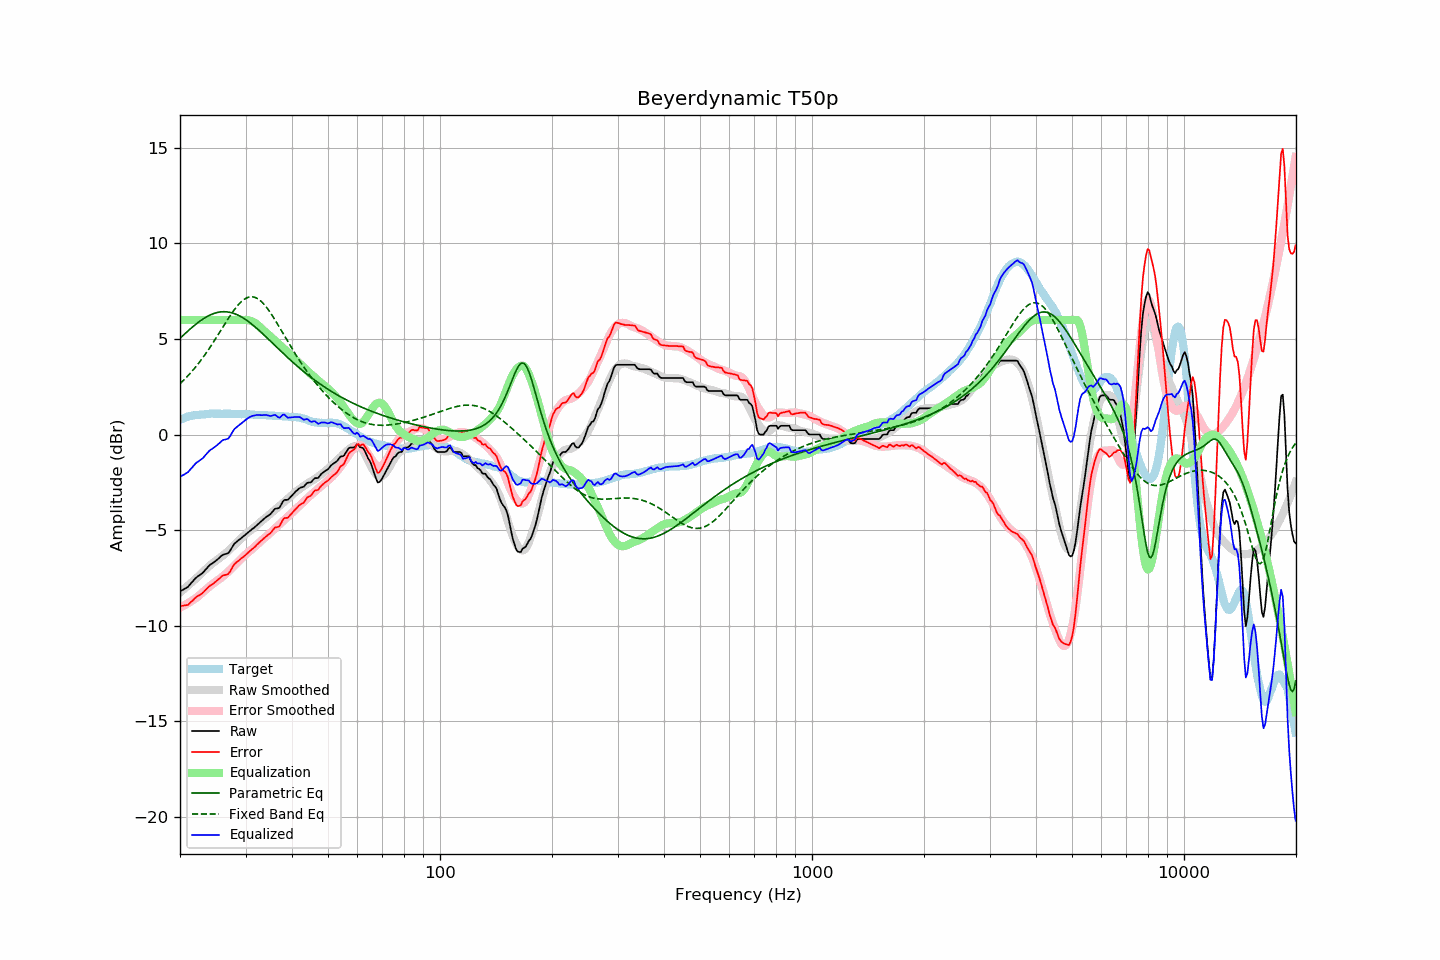

Data behind this chart, as committed beside it:
frequency, raw, error, smoothed, error_smoothed, equalization, parametric_eq, fixed_band_eq, equalized_raw, equalized_smoothed, target
20.00, -8.21, -8.98, -8.26, -9.05, 6.00, 5.04, 2.66, -2.21, -2.26, 0.77
20.20, -8.16, -8.97, -8.19, -9.01, 6.00, 5.12, 2.74, -2.16, -2.19, 0.81
20.40, -8.12, -8.96, -8.12, -8.97, 6.00, 5.20, 2.82, -2.12, -2.12, 0.84
20.61, -8.07, -8.94, -8.05, -8.92, 6.00, 5.27, 2.91, -2.07, -2.05, 0.87
20.81, -8.02, -8.93, -7.98, -8.88, 6.00, 5.35, 2.99, -2.02, -1.98, 0.91
21.02, -7.97, -8.92, -7.90, -8.83, 6.00, 5.43, 3.08, -1.97, -1.90, 0.95
21.23, -7.87, -8.83, -7.83, -8.78, 6.00, 5.50, 3.17, -1.87, -1.83, 0.96
21.44, -7.77, -8.75, -7.76, -8.72, 6.00, 5.57, 3.27, -1.77, -1.76, 0.98
21.66, -7.68, -8.68, -7.68, -8.67, 6.00, 5.65, 3.36, -1.68, -1.68, 1.00
21.87, -7.58, -8.59, -7.61, -8.61, 6.00, 5.72, 3.46, -1.58, -1.61, 1.01
22.09, -7.49, -8.52, -7.53, -8.55, 6.00, 5.78, 3.56, -1.49, -1.53, 1.03
22.31, -7.43, -8.46, -7.46, -8.49, 6.00, 5.85, 3.67, -1.43, -1.46, 1.03
22.54, -7.37, -8.41, -7.37, -8.41, 6.00, 5.91, 3.78, -1.37, -1.37, 1.04
22.76, -7.31, -8.36, -7.29, -8.34, 6.00, 5.97, 3.89, -1.31, -1.29, 1.05
22.99, -7.25, -8.30, -7.21, -8.27, 6.00, 6.03, 4.00, -1.25, -1.21, 1.05
23.22, -7.16, -8.22, -7.13, -8.20, 6.00, 6.08, 4.12, -1.16, -1.13, 1.06
23.45, -7.06, -8.12, -7.05, -8.12, 6.00, 6.14, 4.23, -1.06, -1.05, 1.07
23.69, -6.97, -8.05, -6.98, -8.05, 6.00, 6.18, 4.35, -0.97, -0.98, 1.07
23.92, -6.87, -7.95, -6.90, -7.98, 6.00, 6.23, 4.48, -0.87, -0.90, 1.08
24.16, -6.80, -7.89, -6.82, -7.91, 6.00, 6.27, 4.60, -0.80, -0.82, 1.09
24.40, -6.75, -7.85, -6.76, -7.84, 6.00, 6.30, 4.73, -0.75, -0.76, 1.10
24.65, -6.69, -7.78, -6.69, -7.78, 6.00, 6.34, 4.86, -0.69, -0.69, 1.09
24.89, -6.63, -7.72, -6.63, -7.72, 6.00, 6.36, 4.99, -0.63, -0.63, 1.09
25.14, -6.56, -7.65, -6.57, -7.66, 6.00, 6.39, 5.13, -0.56, -0.57, 1.09
25.39, -6.49, -7.58, -6.50, -7.60, 6.00, 6.40, 5.26, -0.49, -0.50, 1.09
25.65, -6.41, -7.50, -6.44, -7.54, 6.00, 6.42, 5.40, -0.41, -0.44, 1.09
25.91, -6.33, -7.41, -6.38, -7.47, 6.00, 6.43, 5.53, -0.33, -0.38, 1.08
26.16, -6.28, -7.37, -6.31, -7.40, 6.00, 6.43, 5.67, -0.28, -0.31, 1.09
26.43, -6.26, -7.35, -6.24, -7.33, 6.00, 6.43, 5.80, -0.26, -0.24, 1.09
26.69, -6.24, -7.33, -6.17, -7.25, 6.00, 6.42, 5.94, -0.24, -0.17, 1.09
26.96, -6.21, -7.30, -6.09, -7.17, 6.00, 6.41, 6.07, -0.21, -0.09, 1.09
27.23, -6.10, -7.19, -6.01, -7.09, 6.00, 6.40, 6.20, -0.10, -0.01, 1.09
27.50, -5.96, -7.05, -5.93, -7.01, 6.00, 6.38, 6.32, 0.04, 0.07, 1.09
27.77, -5.82, -6.89, -5.85, -6.93, 6.00, 6.35, 6.44, 0.18, 0.15, 1.08
28.05, -5.70, -6.77, -5.77, -6.85, 6.00, 6.32, 6.56, 0.30, 0.23, 1.08
28.33, -5.63, -6.69, -5.69, -6.76, 6.00, 6.29, 6.67, 0.37, 0.31, 1.06
28.62, -5.56, -6.63, -5.61, -6.68, 6.00, 6.25, 6.77, 0.44, 0.39, 1.07
28.90, -5.49, -6.56, -5.52, -6.60, 6.00, 6.21, 6.86, 0.51, 0.48, 1.07
29.19, -5.43, -6.49, -5.44, -6.51, 6.00, 6.17, 6.94, 0.57, 0.56, 1.06
29.48, -5.36, -6.43, -5.36, -6.42, 6.00, 6.12, 7.02, 0.64, 0.64, 1.07
29.78, -5.29, -6.36, -5.28, -6.34, 6.00, 6.06, 7.08, 0.71, 0.72, 1.07
30.08, -5.22, -6.29, -5.20, -6.26, 6.00, 6.01, 7.13, 0.78, 0.80, 1.07
30.38, -5.15, -6.21, -5.14, -6.19, 5.99, 5.95, 7.17, 0.84, 0.85, 1.06
30.68, -5.08, -6.14, -5.08, -6.13, 5.98, 5.89, 7.20, 0.90, 0.90, 1.06
30.99, -5.01, -6.06, -5.01, -6.06, 5.95, 5.82, 7.21, 0.94, 0.94, 1.05
31.30, -4.94, -5.99, -4.94, -5.98, 5.92, 5.76, 7.21, 0.98, 0.98, 1.04
31.61, -4.88, -5.92, -4.87, -5.91, 5.87, 5.69, 7.19, 0.99, 1.00, 1.04
31.93, -4.81, -5.84, -4.80, -5.84, 5.82, 5.61, 7.17, 1.01, 1.02, 1.03
32.24, -4.73, -5.75, -4.73, -5.76, 5.76, 5.54, 7.12, 1.03, 1.03, 1.02
32.57, -4.66, -5.68, -4.66, -5.68, 5.68, 5.47, 7.07, 1.02, 1.03, 1.02
32.89, -4.58, -5.60, -4.58, -5.60, 5.60, 5.39, 7.01, 1.02, 1.02, 1.02
33.22, -4.51, -5.53, -4.51, -5.52, 5.52, 5.31, 6.93, 1.01, 1.02, 1.02
33.55, -4.43, -5.44, -4.44, -5.45, 5.45, 5.23, 6.84, 1.02, 1.01, 1.01
33.89, -4.36, -5.37, -4.37, -5.38, 5.38, 5.16, 6.74, 1.02, 1.01, 1.01
34.23, -4.29, -5.30, -4.31, -5.31, 5.31, 5.08, 6.64, 1.02, 1.00, 1.01
34.57, -4.24, -5.24, -4.23, -5.23, 5.23, 4.99, 6.53, 0.99, 1.00, 1.00
34.92, -4.18, -5.18, -4.16, -5.15, 5.15, 4.91, 6.41, 0.97, 1.00, 1.00
35.27, -4.09, -5.09, -4.08, -5.07, 5.07, 4.83, 6.28, 0.98, 0.99, 1.00
35.62, -3.99, -4.97, -4.01, -5.00, 5.00, 4.75, 6.15, 1.01, 0.99, 0.98
35.97, -3.89, -4.87, -3.94, -4.92, 4.92, 4.67, 6.01, 1.03, 0.98, 0.98
... 635 more rows
